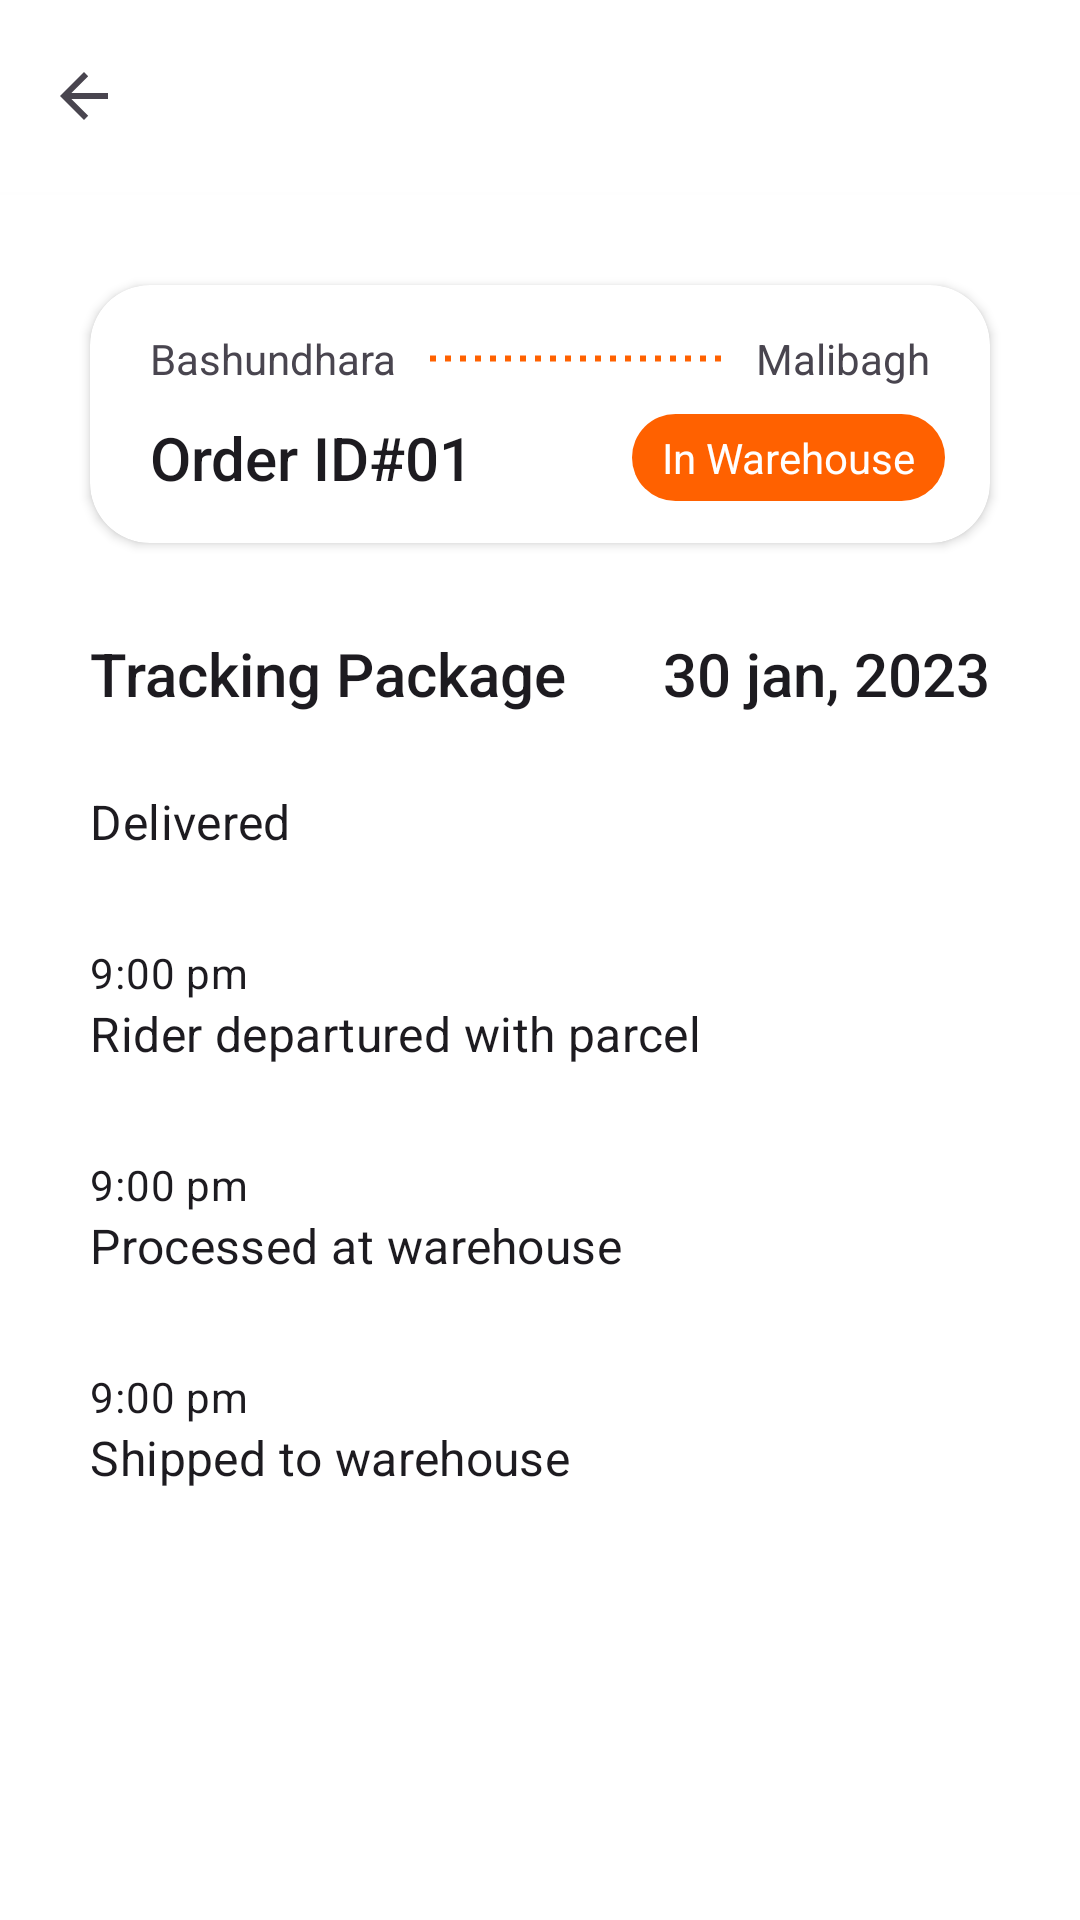

Produce the Android XML layout that renders to this screen, including the resource entries it uses.
<!-- AndroidManifest.xml: activity theme Style.LightStatusBar -->
<!-- res/layout/activity_order_details.xml -->
<?xml version="1.0" encoding="utf-8"?>
<LinearLayout xmlns:android="http://schemas.android.com/apk/res/android"
    xmlns:app="http://schemas.android.com/apk/res-auto"
    xmlns:tools="http://schemas.android.com/tools"
    android:layout_width="match_parent"
    android:layout_height="match_parent"
    android:background="@color/white"
    android:orientation="vertical"
    tools:context=".ui.activity.OrderDetailsActivity">

    
    <include
        android:id="@+id/appbar"
        layout="@layout/appbar_title_back" />

    <com.google.android.material.card.MaterialCardView
        android:layout_width="match_parent"
        android:layout_height="wrap_content"
        android:layout_marginStart="@dimen/_30dp"
        android:layout_marginTop="@dimen/_30dp"
        android:layout_marginEnd="@dimen/_30dp"
        app:cardBackgroundColor="@color/white"
        app:cardCornerRadius="@dimen/_20dp"
        app:cardElevation="@dimen/_2dp"
        app:strokeWidth="@dimen/_0dp">

        <androidx.constraintlayout.widget.ConstraintLayout
            android:layout_width="match_parent"
            android:layout_height="wrap_content"
            android:paddingStart="@dimen/_15dp"
            android:paddingTop="@dimen/_10dp"
            android:paddingEnd="@dimen/_15dp"
            android:paddingBottom="@dimen/_10dp">

            <TextView
                android:id="@+id/tv_pick_up_location"
                android:layout_width="wrap_content"
                android:layout_height="wrap_content"
                android:padding="@dimen/_5dp"
                android:text="@string/dummy_pick_up_location"
                app:layout_constraintStart_toStartOf="parent"
                app:layout_constraintTop_toTopOf="parent" />

            <TextView
                android:id="@+id/tv_drop_off_location"
                android:layout_width="wrap_content"
                android:layout_height="wrap_content"
                android:padding="@dimen/_5dp"
                android:text="@string/dummy_drop_off_location"
                app:layout_constraintEnd_toEndOf="parent"
                app:layout_constraintTop_toTopOf="parent" />

            <View
                android:layout_width="0dp"
                android:layout_height="@dimen/_5dp"
                android:layout_margin="@dimen/_5dp"
                android:background="@drawable/horizontal_dotted_line"
                app:layout_constraintBottom_toBottomOf="@id/tv_pick_up_location"
                app:layout_constraintEnd_toStartOf="@+id/tv_drop_off_location"
                app:layout_constraintStart_toEndOf="@+id/tv_pick_up_location"
                app:layout_constraintTop_toTopOf="@+id/tv_pick_up_location" />

            <TextView
                android:id="@+id/tv_order_id"
                android:layout_width="0dp"
                android:layout_height="wrap_content"
                android:padding="@dimen/_5dp"
                android:text="@string/dummy_order_id"
                android:textAppearance="@style/TextAppearance.AppCompat.Title"
                app:layout_constraintStart_toStartOf="parent"
                app:layout_constraintTop_toBottomOf="@id/tv_pick_up_location" />

            <TextView
                android:id="@+id/tv_order_status"
                android:layout_width="0dp"
                android:layout_height="wrap_content"
                android:background="@drawable/order_status_bg"
                android:text="@string/order_status_warehouse"

                android:textColor="@color/white"
                app:layout_constraintBottom_toBottomOf="@id/tv_order_id"
                app:layout_constraintEnd_toEndOf="parent"
                app:layout_constraintTop_toTopOf="@id/tv_order_id" />

        </androidx.constraintlayout.widget.ConstraintLayout>

    </com.google.android.material.card.MaterialCardView>

    <LinearLayout
        android:layout_width="match_parent"
        android:layout_height="wrap_content"
        android:layout_marginStart="@dimen/_30dp"
        android:layout_marginTop="@dimen/_30dp"
        android:layout_marginEnd="@dimen/_30dp"
        android:orientation="vertical">

        <LinearLayout
            android:layout_width="match_parent"
            android:layout_height="wrap_content"
            android:orientation="horizontal">

            <TextView
                android:layout_width="wrap_content"
                android:layout_height="wrap_content"
                android:layout_weight="1"
                android:text="@string/tracking_package_title"
                android:textAlignment="viewStart"
                android:textAppearance="@style/TextAppearance.AppCompat.Title" />

            <TextView
                android:layout_width="wrap_content"
                android:layout_height="wrap_content"
                android:layout_weight="1"
                android:text="@string/_30_jan_2023_title"
                android:textAlignment="viewEnd"
                android:textAppearance="@style/TextAppearance.AppCompat.Title" />

        </LinearLayout>

        <LinearLayout
            android:layout_width="match_parent"
            android:layout_height="wrap_content"
            android:layout_marginTop="@dimen/_25dp"
            android:layout_marginBottom="@dimen/_15dp"
            android:orientation="vertical">

            <TextView
                android:layout_width="wrap_content"
                android:layout_height="wrap_content"
                android:text="9:00 pm"
                android:textAppearance="@style/TextAppearance.MaterialComponents.Body2"
                android:visibility="gone" />

            <TextView
                android:layout_width="wrap_content"
                android:layout_height="wrap_content"
                android:text="@string/delivered_title"
                android:textAppearance="@style/TextAppearance.MaterialComponents.Subtitle1" />

        </LinearLayout>

        <LinearLayout
            android:layout_width="match_parent"
            android:layout_height="wrap_content"
            android:layout_marginTop="@dimen/_15dp"
            android:layout_marginBottom="@dimen/_15dp"
            android:orientation="vertical">

            <TextView
                android:layout_width="wrap_content"
                android:layout_height="wrap_content"
                android:text="9:00 pm"
                android:textAppearance="@style/TextAppearance.MaterialComponents.Body2" />

            <TextView
                android:layout_width="wrap_content"
                android:layout_height="wrap_content"
                android:text="Rider departured with parcel"
                android:textAppearance="@style/TextAppearance.MaterialComponents.Subtitle1" />

        </LinearLayout>

        <LinearLayout
            android:layout_width="match_parent"
            android:layout_height="wrap_content"
            android:layout_marginTop="@dimen/_15dp"
            android:layout_marginBottom="@dimen/_15dp"
            android:orientation="vertical">

            <TextView
                android:layout_width="wrap_content"
                android:layout_height="wrap_content"
                android:text="9:00 pm"
                android:textAppearance="@style/TextAppearance.MaterialComponents.Body2" />

            <TextView
                android:layout_width="wrap_content"
                android:layout_height="wrap_content"
                android:text="Processed at warehouse"
                android:textAppearance="@style/TextAppearance.MaterialComponents.Subtitle1" />

        </LinearLayout>

        <LinearLayout
            android:layout_width="match_parent"
            android:layout_height="wrap_content"
            android:layout_marginTop="@dimen/_15dp"
            android:layout_marginBottom="@dimen/_15dp"
            android:orientation="vertical">

            <TextView
                android:layout_width="wrap_content"
                android:layout_height="wrap_content"
                android:text="9:00 pm"
                android:textAppearance="@style/TextAppearance.MaterialComponents.Body2" />

            <TextView
                android:layout_width="wrap_content"
                android:layout_height="wrap_content"
                android:text="Shipped to warehouse"
                android:textAppearance="@style/TextAppearance.MaterialComponents.Subtitle1" />

        </LinearLayout>

    </LinearLayout>

</LinearLayout>
<!-- res/layout/appbar_title_back.xml (included above) -->
<?xml version="1.0" encoding="utf-8"?>
<com.google.android.material.appbar.AppBarLayout xmlns:android="http://schemas.android.com/apk/res/android"
    xmlns:app="http://schemas.android.com/apk/res-auto"
    android:layout_width="match_parent"
    android:layout_height="wrap_content">

    <com.google.android.material.appbar.MaterialToolbar
        android:id="@+id/toolbar"
        android:layout_width="match_parent"
        android:layout_height="?attr/actionBarSize"
        android:background="@color/white"
        android:elevation="@dimen/_15dp"
        app:navigationContentDescription="@string/user_menu"
        app:navigationIcon="?attr/homeAsUpIndicator"
        app:titleCentered="true"
        app:titleTextColor="@color/colorPrimary" />

    <View
        android:layout_width="match_parent"
        android:layout_height="@dimen/_1dp"
        android:background="@color/app_bar_bottom_line" />

</com.google.android.material.appbar.AppBarLayout>
<!-- resources referenced by this layout -->
<resources>
  <color name="app_bar_bottom_line">#FEFEFE</color>
  <color name="colorPrimary">#FFFF6100</color>
  <color name="white">#FFFFFFFF</color>
  <dimen name="_0dp">0dp</dimen>
  <dimen name="_10dp">10dp</dimen>
  <dimen name="_15dp">15dp</dimen>
  <dimen name="_1dp">1dp</dimen>
  <dimen name="_20dp">20dp</dimen>
  <dimen name="_25dp">25dp</dimen>
  <dimen name="_2dp">2dp</dimen>
  <dimen name="_30dp">30dp</dimen>
  <dimen name="_5dp">5dp</dimen>
  <!-- drawable horizontal_dotted_line (drawable) -->
  <?xml version="1.0" encoding="utf-8"?>
  <shape xmlns:android="http://schemas.android.com/apk/res/android"
      android:shape="line">
  
      <stroke
          android:width="2dp"
          android:color="@color/colorPrimary"
          android:dashWidth="2dp"
          android:dashGap="3dp" />
  </shape>
  <!-- drawable order_status_bg (drawable) -->
  <?xml version="1.0" encoding="utf-8"?>
  <selector xmlns:android="http://schemas.android.com/apk/res/android">
  
      <item>
          <shape android:shape="rectangle">
              <padding android:bottom="5dp" android:left="10dp" android:right="10dp" android:top="5dp" />
              <corners android:radius="@dimen/_20dp" />
              <solid android:color="@color/colorPrimary" />
          </shape>
      </item>
  </selector>
  <string name="_30_jan_2023_title">30 jan, 2023</string>
  <string name="delivered_title">Delivered</string>
  <string name="dummy_drop_off_location">Malibagh</string>
  <string name="dummy_order_id">Order ID#01</string>
  <string name="dummy_pick_up_location">Bashundhara</string>
  <string name="order_status_warehouse">In Warehouse</string>
  <string name="tracking_package_title">Tracking Package</string>
  <string name="user_menu">User Menu</string>
  <style name="Style.LightStatusBar" parent="Theme.Material3.Light.NoActionBar">
          <item name="colorPrimary">@color/colorPrimary</item>
          <item name="colorAccent">@color/colorAccent</item>
          <item name="colorPrimaryDark">@color/colorPrimary</item>
          <item name="android:windowLightStatusBar" tools:targetApi="23">true</item>
      </style>
  <color name="colorAccent">#FFFF6100</color>
</resources>
